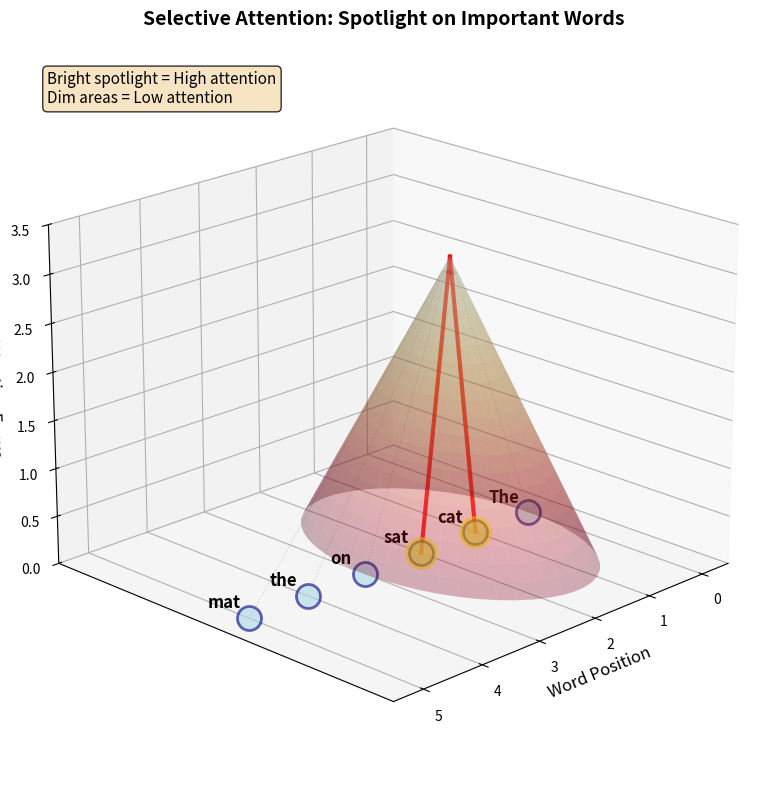

Source code (Python): (Note: this script raises an exception after producing the figure.)
import matplotlib.pyplot as plt
import numpy as np
from mpl_toolkits.mplot3d import Axes3D

# Create figure
fig = plt.figure(figsize=(10, 8))
ax = fig.add_subplot(111, projection='3d')

# Define sentence words
words = ["The", "cat", "sat", "on", "the", "mat"]
n_words = len(words)

# Create grid for words
x = np.arange(n_words)
y = np.zeros(n_words)
z = np.zeros(n_words)

# Plot words as spheres at base
for i, word in enumerate(words):
    ax.scatter(x[i], y[i], z[i], s=300, c='lightblue', alpha=0.6, edgecolors='navy', linewidth=2)
    ax.text(x[i], y[i]-0.3, z[i], word, fontsize=12, ha='center', weight='bold')

# Create spotlight effect from above
# Focus on "cat" and "sat" (indices 1 and 2)
spotlight_center = 1.5  # Between cat and sat
spotlight_radius = 1.5

# Create cone for spotlight
theta = np.linspace(0, 2*np.pi, 50)
height = np.linspace(0, 3, 20)
THETA, HEIGHT = np.meshgrid(theta, height)

# Varying radius from top to bottom
R = HEIGHT * spotlight_radius / 3

# Cylindrical to Cartesian
X_cone = R * np.cos(THETA) + spotlight_center
Y_cone = R * np.sin(THETA)
Z_cone = 3 - HEIGHT

# Plot spotlight cone with gradient
colors = plt.cm.YlOrRd(HEIGHT/3)
ax.plot_surface(X_cone, Y_cone, Z_cone, alpha=0.3, facecolors=colors, edgecolor='none')

# Add attention rays
for i in [1, 2]:  # Focus on cat and sat
    ax.plot([spotlight_center, x[i]], [0, y[i]], [3, z[i]],
            'r-', linewidth=3, alpha=0.8)
    # Add glow effect
    ax.scatter(x[i], y[i], z[i], s=500, c='yellow', alpha=0.5)

# Add dim rays for other words
for i in [0, 3, 4, 5]:
    ax.plot([spotlight_center, x[i]], [0, y[i]], [3, z[i]],
            'gray', linewidth=0.5, alpha=0.3, linestyle='--')

# Labels and styling
ax.set_xlabel('Word Position', fontsize=12)
ax.set_zlabel('Attention Focus', fontsize=12)
ax.set_title('Selective Attention: Spotlight on Important Words', fontsize=14, weight='bold')

# Remove y-axis for cleaner look
ax.set_yticks([])
ax.set_xticks(range(n_words))

# Set viewing angle
ax.view_init(elev=20, azim=45)

# Set limits
ax.set_xlim(-0.5, n_words-0.5)
ax.set_ylim(-2, 2)
ax.set_zlim(0, 3.5)

# Add annotation
ax.text2D(0.05, 0.95, "Bright spotlight = High attention\nDim areas = Low attention",
          transform=ax.transAxes, fontsize=11, verticalalignment='top',
          bbox=dict(boxstyle='round', facecolor='wheat', alpha=0.8))

plt.tight_layout()
plt.savefig('../figures/attention_spotlight_3d.pdf', dpi=300, bbox_inches='tight')
plt.close()

print("Generated attention_spotlight_3d.pdf")